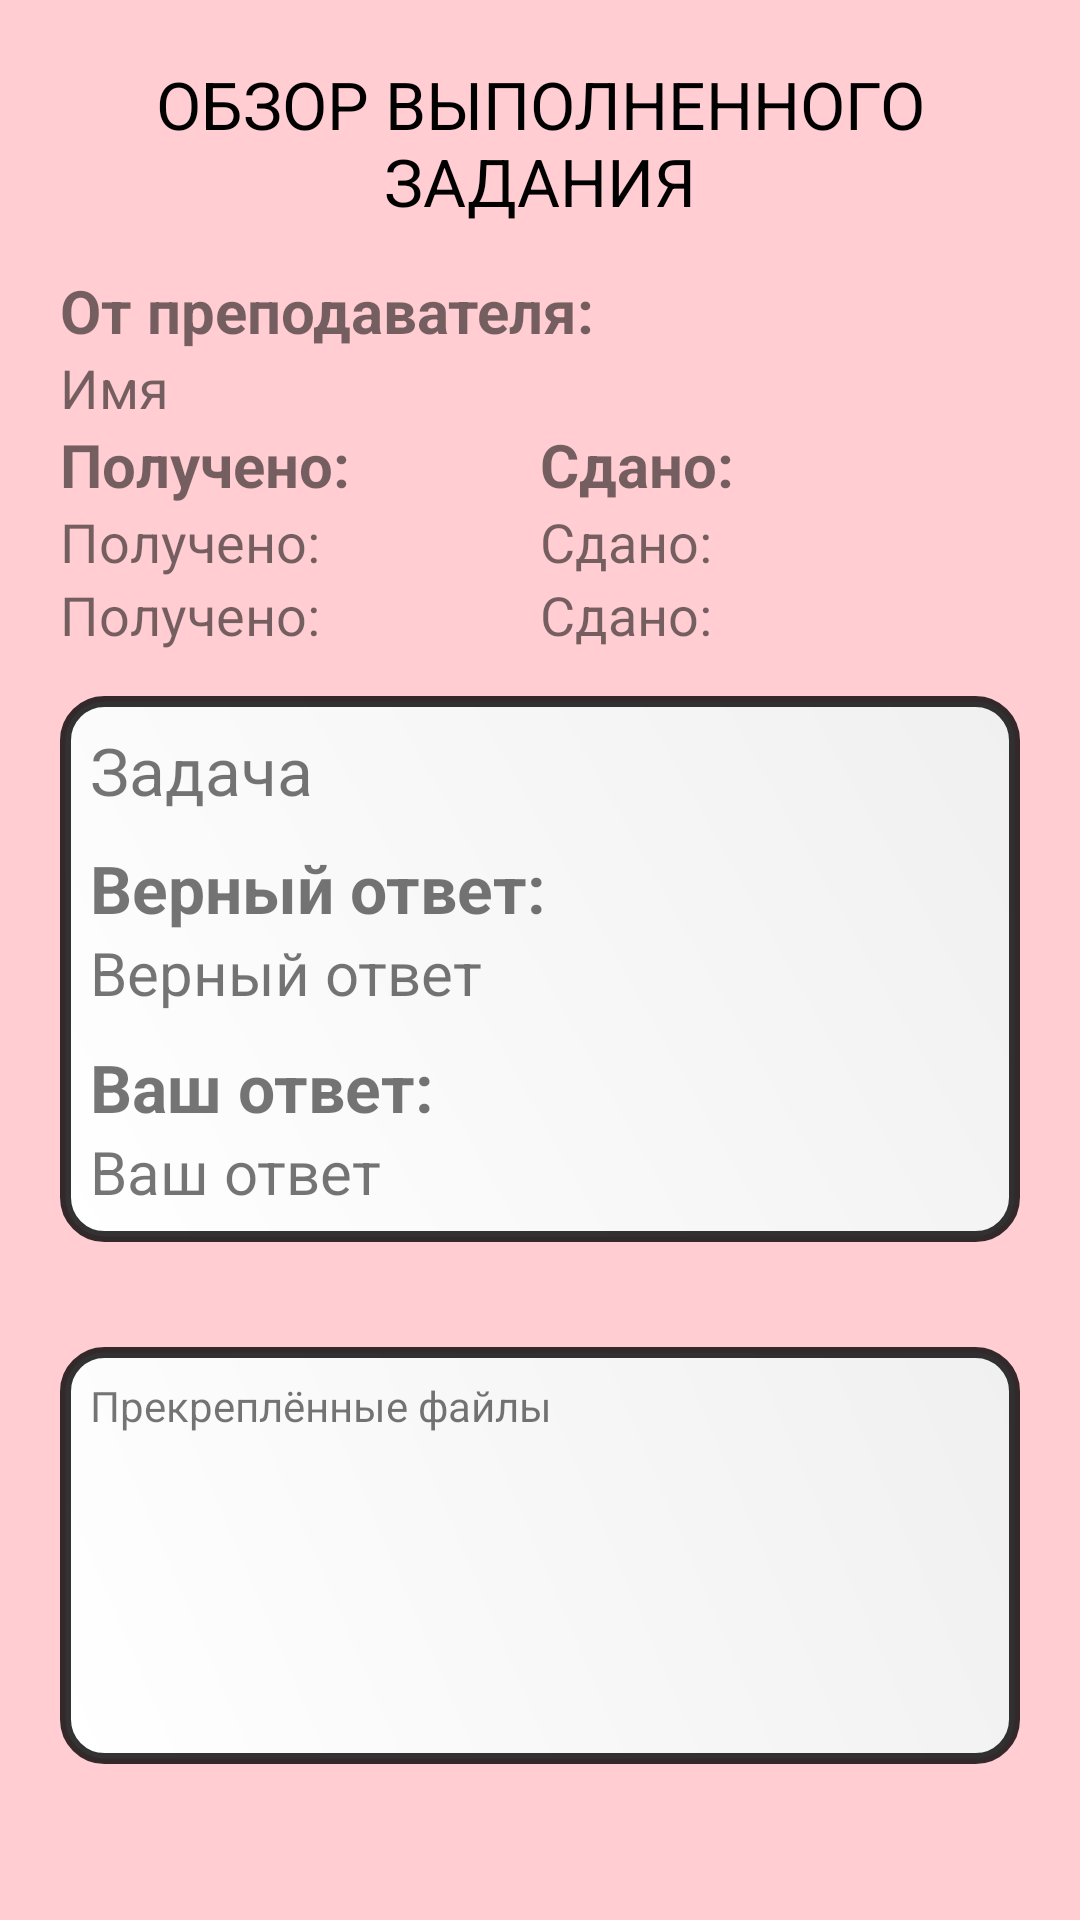

The Android layout XML behind this screen, and the referenced resources:
<!-- AndroidManifest.xml: application theme Theme.AppForStudents -->
<!-- res/layout/fragment_review_completed_task.xml -->
<?xml version="1.0" encoding="utf-8"?>
<ScrollView xmlns:android="http://schemas.android.com/apk/res/android"
    xmlns:tools="http://schemas.android.com/tools"
    android:layout_width="match_parent"
    android:layout_height="match_parent"
    tools:context=".Presentation.View.Student.ReviewCompletedTaskFragment"
    android:background="#FFCDD2"
    android:id="@+id/viewId">

    <LinearLayout
        android:layout_width="match_parent"
        android:layout_height="wrap_content"
        android:orientation="vertical"
        android:padding="20dp">
        <TextView
            android:layout_width="match_parent"
            android:layout_height="wrap_content"
            android:text="Обзор выполненного задания"
            android:textAlignment="center"
            android:textAllCaps="true"
            android:textColor="@color/black"
            android:textSize="22sp"/>
        <Space
            android:layout_width="match_parent"
            android:layout_height="15dp"/>

        <TextView
            android:layout_width="wrap_content"
            android:layout_height="wrap_content"
            android:textSize="20sp"
            android:text="От преподавателя:"
            android:textStyle="bold"/>
        <TextView
            android:layout_width="wrap_content"
            android:layout_height="wrap_content"
            android:id="@+id/teacher_string"
            android:textSize="18sp"
            android:text="Имя"/>
        <LinearLayout
            android:layout_width="match_parent"
            android:layout_height="wrap_content"
            android:orientation="horizontal">
            <TextView
                android:layout_width="0dp"
                android:layout_height="wrap_content"
                android:layout_weight="1"
                android:textSize="20sp"
                android:text="Получено:"
                android:textStyle="bold"/>
            <TextView
                android:layout_width="0dp"
                android:layout_height="wrap_content"
                android:layout_weight="1"
                android:textSize="20sp"
                android:text="Сдано:"
                android:textStyle="bold"/>
        </LinearLayout>
        <LinearLayout
            android:layout_width="match_parent"
            android:layout_height="wrap_content"
            android:orientation="horizontal">
            <TextView
                android:layout_width="0dp"
                android:layout_height="wrap_content"
                android:layout_weight="1"
                android:id="@+id/dateTask"
                android:textSize="18sp"
                android:text="Получено:"/>
            <TextView
                android:layout_width="0dp"
                android:layout_height="wrap_content"
                android:layout_weight="1"
                android:id="@+id/dateAnswer"
                android:textSize="18sp"
                android:text="Сдано:"/>
        </LinearLayout>
        <LinearLayout
            android:layout_width="match_parent"
            android:layout_height="wrap_content"
            android:orientation="horizontal">
            <TextView
                android:layout_width="0dp"
                android:layout_height="wrap_content"
                android:layout_weight="1"
                android:id="@+id/timeTask"
                android:textSize="18sp"
                android:text="Получено:"/>
            <TextView
                android:layout_width="0dp"
                android:layout_height="wrap_content"
                android:layout_weight="1"
                android:id="@+id/timeAnswer"
                android:textSize="18sp"
                android:text="Сдано:"/>
        </LinearLayout>
        <Space
            android:layout_width="match_parent"
            android:layout_height="15dp"/>
        <LinearLayout
            android:layout_width="match_parent"
            android:layout_height="wrap_content"
            android:orientation="vertical"
            android:background="@drawable/krugliye_ugli">
            <TextView
                android:id="@+id/taskBody"
                android:layout_width="match_parent"
                android:layout_height="wrap_content"
                android:text="Задача"
                android:textSize="22sp"
                android:layout_marginBottom="10dp"/>

            <TextView
                android:layout_width="match_parent"
                android:layout_height="wrap_content"
                android:text="Верный ответ:"
                android:textSize="22sp"
                android:textStyle="bold" />


            <TextView
                android:id="@+id/rightAnswer"
                android:layout_width="match_parent"
                android:layout_height="wrap_content"
                android:text="Верный ответ"
                android:textSize="20sp"
                android:layout_marginBottom="10dp"/>

            <TextView
                android:layout_width="match_parent"
                android:layout_height="wrap_content"
                android:text="Ваш ответ:"
                android:textSize="22sp"
                android:textStyle="bold" />


            <TextView
                android:id="@+id/giveAnswer"
                android:layout_width="match_parent"
                android:layout_height="wrap_content"
                android:text="Ваш ответ"
                android:textSize="20sp"/>

        </LinearLayout>
        <Space
            android:layout_width="match_parent"
            android:layout_height="35dp"/>

        <LinearLayout
            android:id="@+id/galleryView"
            android:layout_width="match_parent"
            android:layout_height="wrap_content"
            android:orientation="vertical"
            android:background="@drawable/krugliye_ugli">
            <TextView
                android:layout_width="match_parent"
                android:layout_height="wrap_content"
                android:text="Прекреплённые файлы"/>

            <androidx.recyclerview.widget.RecyclerView
                android:id="@+id/recyclerViewGallery"
                android:layout_width="match_parent"
                android:layout_height="100dp"/>
        </LinearLayout>
    </LinearLayout>
</ScrollView>
<!-- resources referenced by this layout -->
<resources>
  <color name="black">#FF000000</color>
  <!-- drawable krugliye_ugli (drawable) -->
  <?xml version="1.0" encoding="utf-8"?>
  <shape xmlns:android="http://schemas.android.com/apk/res/android">
      <corners android:radius="13dp"/>
      <solid android:color="#FFFFFF"/>
  
      <padding
          android:top="10dp"
          android:left="10dp"
          android:bottom="10dp"
          android:right="10dp" />
  
      <stroke android:color="#CC000000"
          android:width="3.5dp"/>
      <gradient
          android:type="linear"
          android:endColor="#F0F0F0"
          android:startColor="@color/white"
          android:angle="45"/>
  </shape>
  <style name="Theme.AppForStudents" parent="Theme.AppCompat.DayNight.NoActionBar">
          
          <item name="colorPrimary">@color/purple_500</item>
          <item name="colorPrimaryVariant">@color/purple_700</item>
          <item name="colorOnPrimary">@color/white</item>
          
          <item name="colorSecondary">@color/teal_200</item>
          <item name="colorSecondaryVariant">@color/teal_700</item>
          <item name="colorOnSecondary">@color/black</item>
          
          <item name="android:statusBarColor" tools:targetApi="l">?attr/colorPrimaryVariant</item>
          <item name="fontFamily">@font/font_main </item>
          
      </style>
  <color name="white">#FFFFFFFF</color>
  <color name="purple_500">#FF6200EE</color>
  <color name="purple_700">#FF3700B3</color>
  <color name="teal_200">#FF03DAC5</color>
  <color name="teal_700">#FF018786</color>
</resources>
